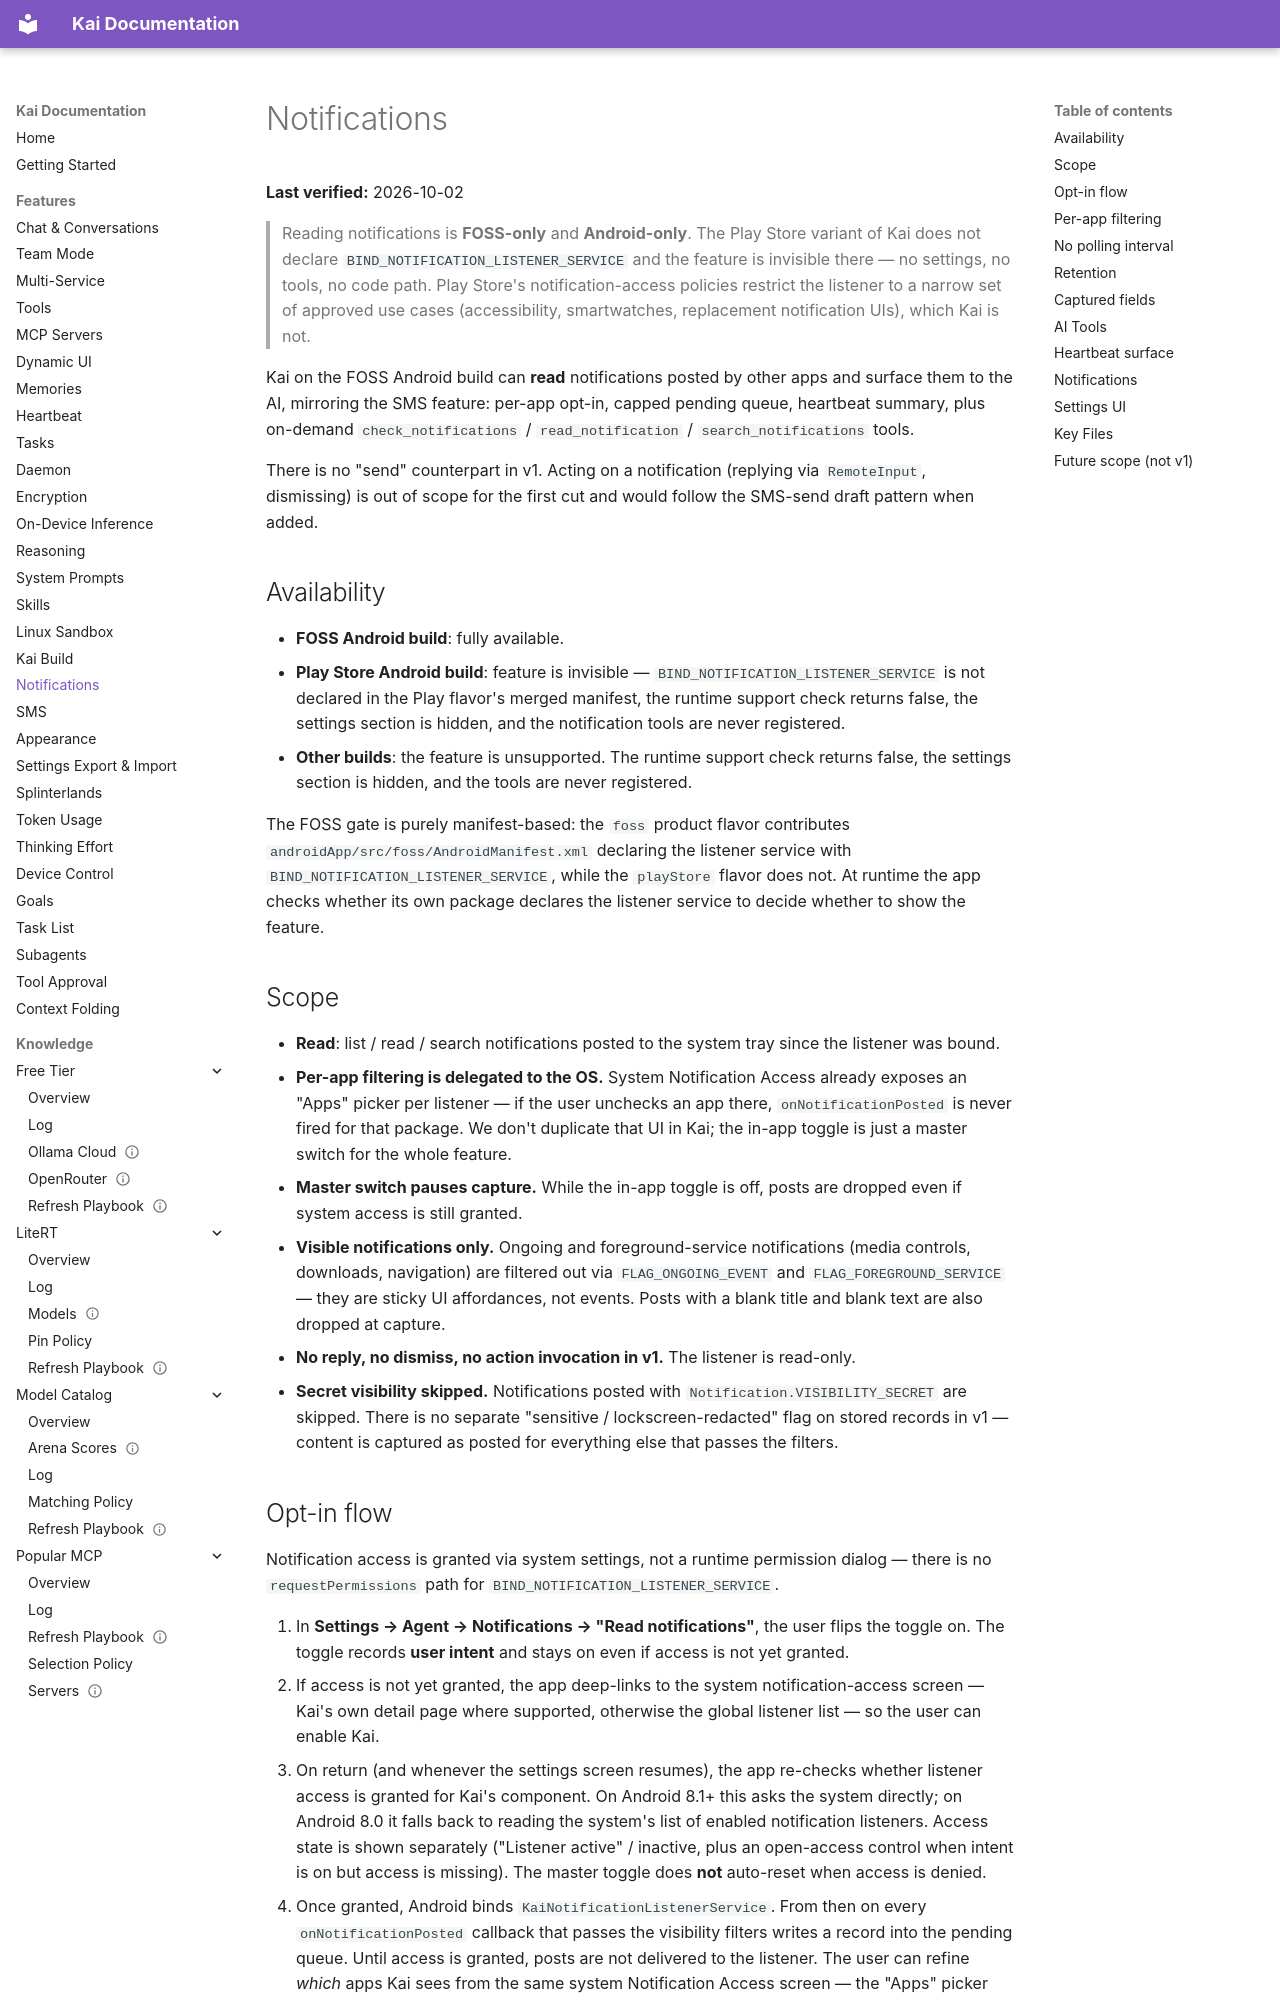

repository: DUOFreedom/Kai-Next · page: features/notifications/index.html · generator: mkdocs

# Notifications

**Last verified:** 2026-10-02

> Reading notifications is **FOSS-only** and **Android-only**. The Play Store variant of Kai does not declare `BIND_NOTIFICATION_LISTENER_SERVICE` and the feature is invisible there — no settings, no tools, no code path. Play Store's notification-access policies restrict the listener to a narrow set of approved use cases (accessibility, smartwatches, replacement notification UIs), which Kai is not.

Kai on the FOSS Android build can **read** notifications posted by other apps and surface them to the AI, mirroring the SMS feature: per-app opt-in, capped pending queue, heartbeat summary, plus on-demand `check_notifications` / `read_notification` / `search_notifications` tools.

There is no "send" counterpart in v1. Acting on a notification (replying via `RemoteInput`, dismissing) is out of scope for the first cut and would follow the SMS-send draft pattern when added.

## Availability

- **FOSS Android build**: fully available.
- **Play Store Android build**: feature is invisible — `BIND_NOTIFICATION_LISTENER_SERVICE` is not declared in the Play flavor's merged manifest, the runtime support check returns false, the settings section is hidden, and the notification tools are never registered.
- **Other builds**: the feature is unsupported. The runtime support check returns false, the settings section is hidden, and the tools are never registered.

The FOSS gate is purely manifest-based: the `foss` product flavor contributes `androidApp/src/foss/AndroidManifest.xml` declaring the listener service with `BIND_NOTIFICATION_LISTENER_SERVICE`, while the `playStore` flavor does not. At runtime the app checks whether its own package declares the listener service to decide whether to show the feature.

## Scope

- **Read**: list / read / search notifications posted to the system tray since the listener was bound.
- **Per-app filtering is delegated to the OS.** System Notification Access already exposes an "Apps" picker per listener — if the user unchecks an app there, `onNotificationPosted` is never fired for that package. We don't duplicate that UI in Kai; the in-app toggle is just a master switch for the whole feature.
- **Master switch pauses capture.** While the in-app toggle is off, posts are dropped even if system access is still granted.
- **Visible notifications only.** Ongoing and foreground-service notifications (media controls, downloads, navigation) are filtered out via `FLAG_ONGOING_EVENT` and `FLAG_FOREGROUND_SERVICE` — they are sticky UI affordances, not events. Posts with a blank title and blank text are also dropped at capture.
- **No reply, no dismiss, no action invocation in v1.** The listener is read-only.
- **Secret visibility skipped.** Notifications posted with `Notification.VISIBILITY_SECRET` are skipped. There is no separate "sensitive / lockscreen-redacted" flag on stored records in v1 — content is captured as posted for everything else that passes the filters.
